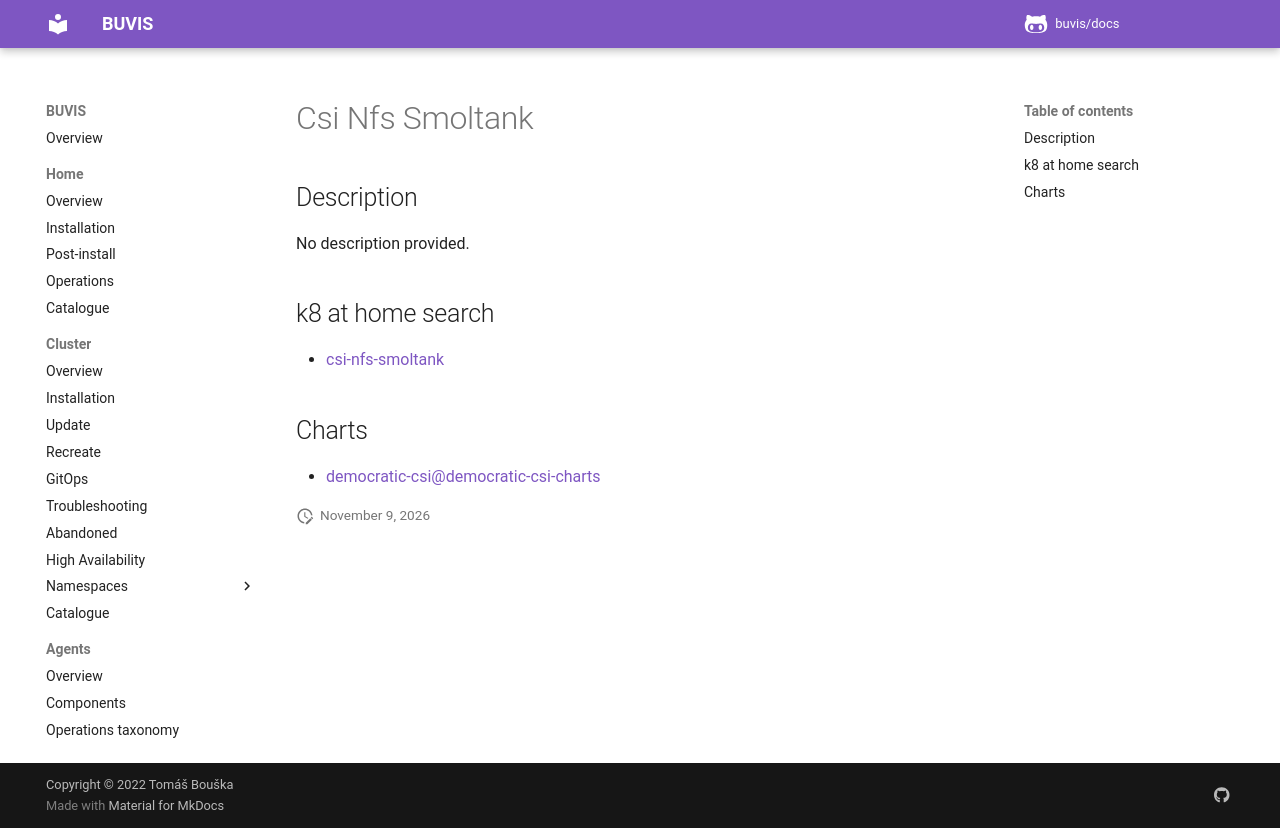

repository: buvis/docs · page: cluster/catalogue/csi-nfs-smoltank/index.html · generator: mkdocs

# Csi Nfs Smoltank

## Description

No description provided.

## k8 at home search

- [csi-nfs-smoltank](https://nanne.dev/k8s-at-home-search/#/csi-nfs-smoltank)

## Charts

- [democratic-csi@democratic-csi-charts](https://democratic-csi.github.io/charts/)
